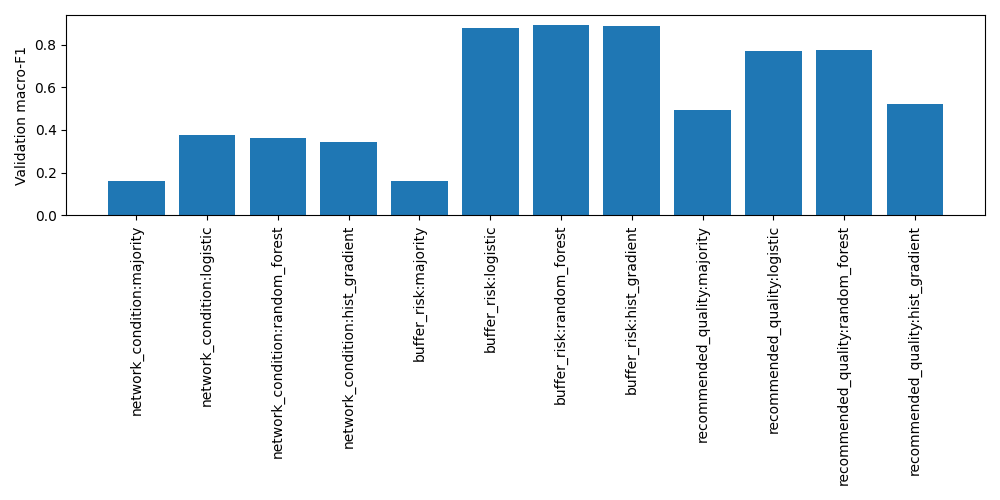

Data behind this chart, as committed beside it:
Model, Accuracy, Macro F1, Precision, Recall, AUC, Log Loss, Inference ms
network_condition:majority, 0.47, 0.1599, 0.1175, 0.25, , 19.1, 0.01429
network_condition:logistic, 0.4537, 0.3751, 0.3835, 0.4275, , 1.267, 0.1869
network_condition:random_forest, 0.5442, 0.3595, 0.4224, 0.3821, , 1.146, 0.6561
network_condition:hist_gradient, 0.5417, 0.3431, 0.3773, 0.3757, , 1.097, 0.2667
buffer_risk:majority, 0.3197, 0.1615, 0.1066, 0.3333, , 24.52, 0.01289
buffer_risk:logistic, 0.8856, 0.8772, 0.8751, 0.8837, , 0.2708, 0.1234
buffer_risk:random_forest, 0.9063, 0.894, 0.8988, 0.8905, , 0.2495, 0.4827
buffer_risk:hist_gradient, 0.8993, 0.8862, 0.8911, 0.8827, , 0.2378, 0.1801
recommended_quality:majority, 0.9814, 0.4953, 0.4907, 0.5, , 0.6719, 0.01478
recommended_quality:logistic, 0.9748, 0.7695, 0.7049, 0.9046, , 0.1135, 0.1772
recommended_quality:random_forest, 0.9849, 0.7757, 0.8013, 0.7543, , 0.06149, 0.5508
recommended_quality:hist_gradient, 0.9839, 0.5233, 0.5224, 0.5241, , 0.06754, 0.1626
